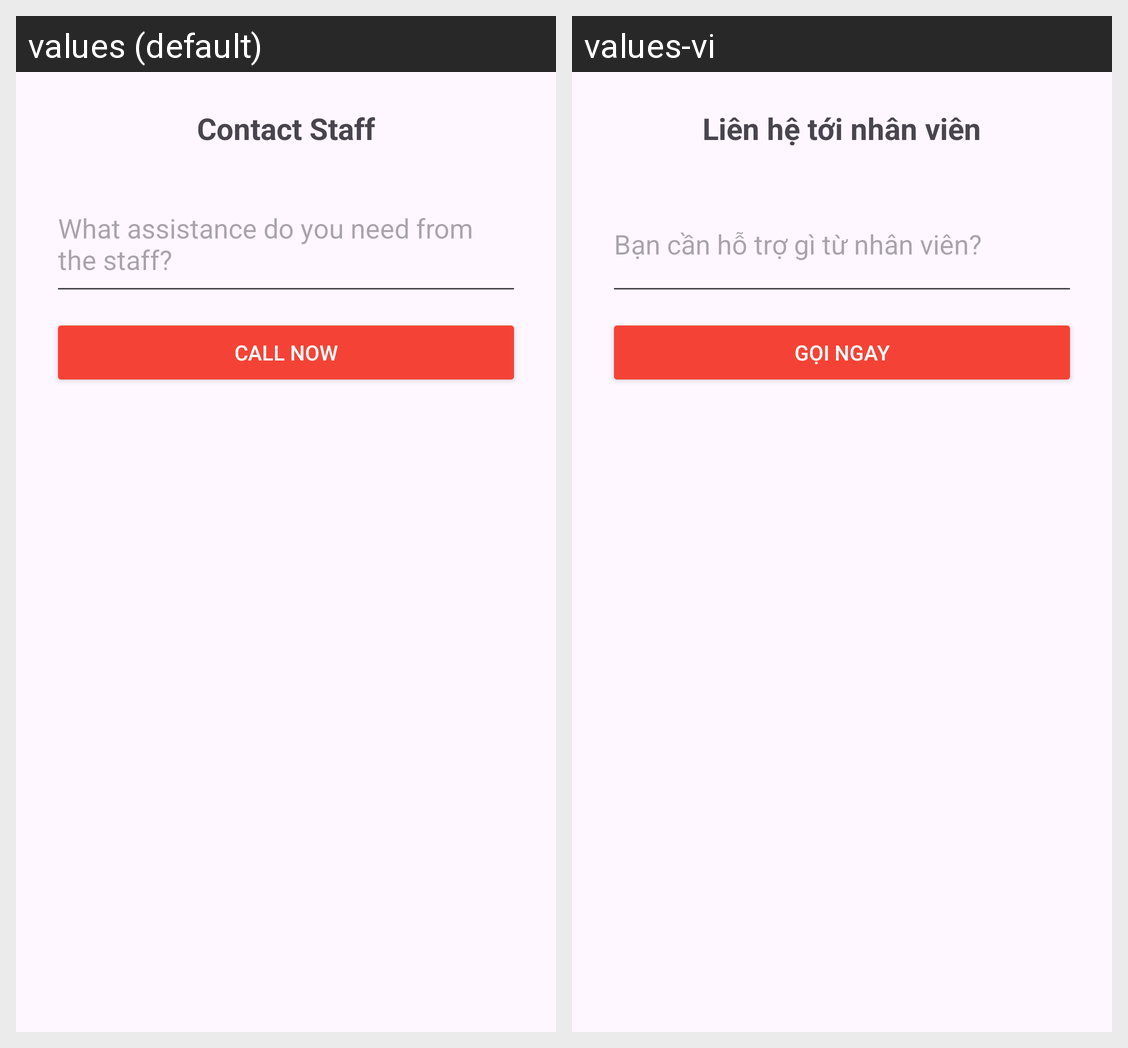

This grid shows one Android layout under two languages. Give, for every string resource on the screen, its name, the default text and each shown locale's text.
Android screen res/layout/fragment_contact.xml rendered under 2 locales, left to right: values (default), values-vi. Device: Nexus 5 (rendered at 1080×1920; each locale shown at half size, 540×960, under a caption strip naming it); theme Theme.App.
Strings drawn on this screen, with the default value and each locale's value (text and hints the layout hard-codes, and strings that could not be matched under every locale, appear in the picture but are not listed):

contact_staff_title
  values: Contact Staff
  values-vi: Liên hệ tới nhân viên

contact_message_hint
  values: What assistance do you need from the staff?
  values-vi: Bạn cần hỗ trợ gì từ nhân viên?

contact_call_button
  values: Call Now
  values-vi: Gọi ngay
